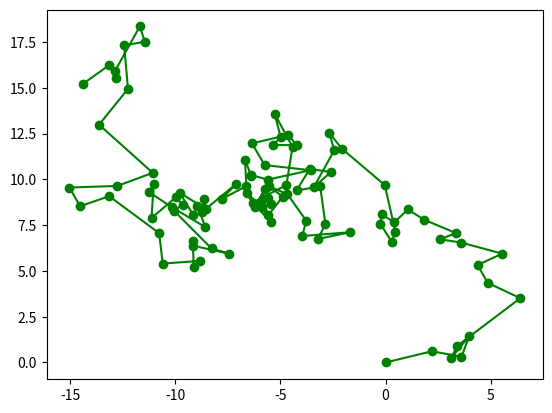

This chart was generated by the following Python code:
import numpy as np
import matplotlib.pyplot as plt

X_0 = np.array([[0], [0]])
deltax = np.random.normal(0, 1, (2, 100))
X = np.concatenate((X_0,np.cumsum(deltax, axis=1)), axis=1)
#a soma vai ser assim:
#[1, 2, 4, 6, 10]
#[1, 3, 7, 13, 23] vai sempre somar o de baixo com o proximo da sequencia de cima
plt.plot(X[0], X[1], "go-")
plt.show()
